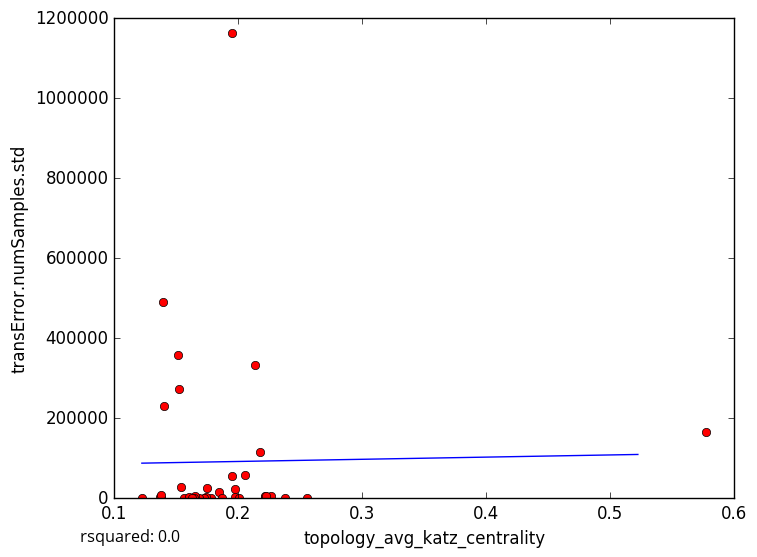

The file beside this chart, header and first rows:
topology_avg_katz_centrality, transError.numSamples.std
0.1778, 1692
0.1737, 3412
0.2258, 2887
0.1972, 2356
0.1726, 168.5
0.156, 0.0
0.1374, 1162
0.2218, 2769
0.2136, 332796
0.1947, 1162326
0.168, 0.0
0.1654, 4484
0.1645, 0.0
0.2214, 4596
0.2263, 6269
0.2225, 4660
0.1972, 23468
0.2004, 0.0
0.16, 2134
0.163, 0.0
0.1369, 3794
0.1749, 25850
0.1538, 27505
0.5769, 164605
0.2555, 0.0
0.2177, 116037
0.1845, 15605
0.1404, 231363
0.1379, 8298
0.2057, 59180
0.187, 0.0
0.1517, 358042
0.139, 489724
0.2377, 0.0
0.152, 274071
0.1223, 0.0
0.1947, 56790
5-Fold RMSE:, 171373, 112386, 153264, 190431, 190431
Average 5-Fold RMSE:, 208650
5-Fold rsquared:, -0.06769, -6.078, -0.306, -6.144, -6.144
Average 5-Fold rsquared:, -2.534
